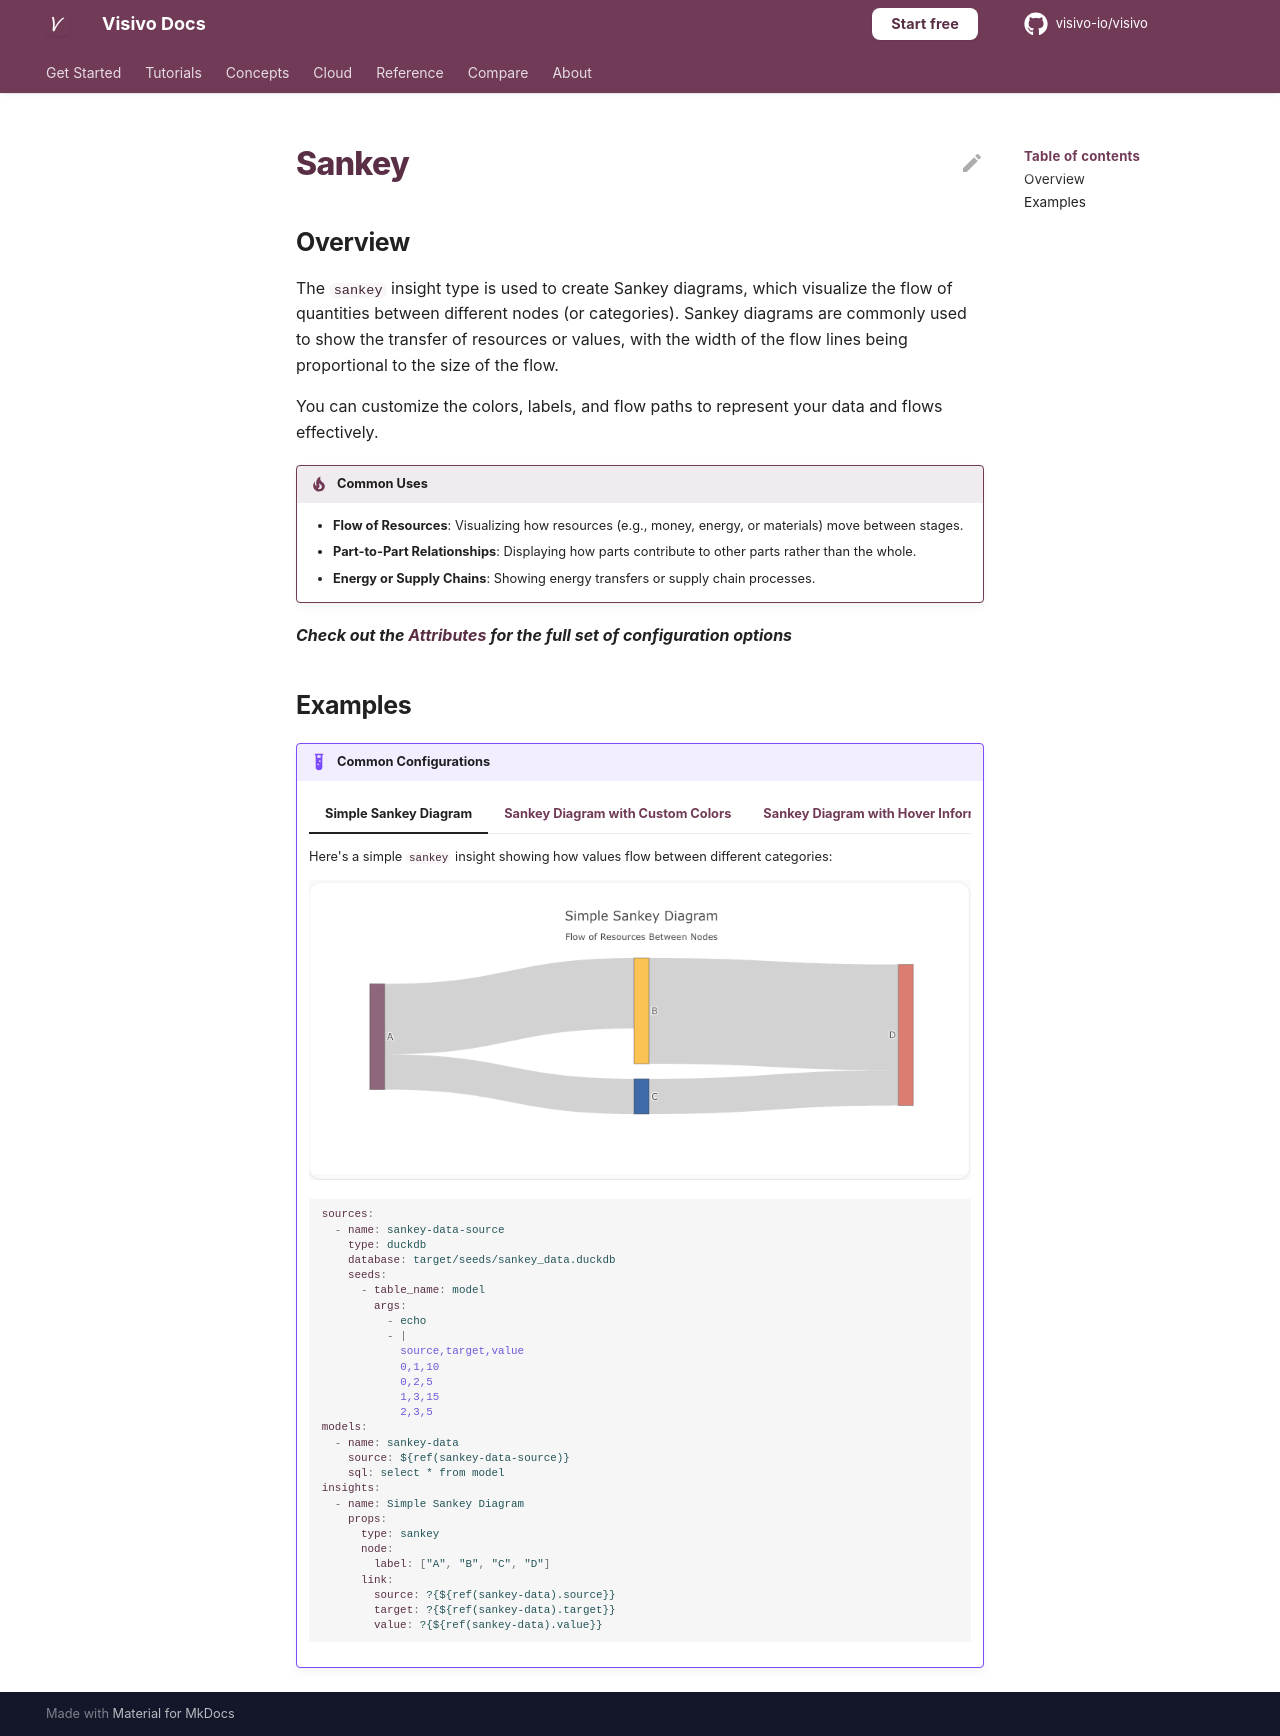

repository: visivo-io/visivo · page: reference/props-docs/insight/sankey/index.html · generator: mkdocs

---
search:
  exclude: true
---

<!--start-->

## Overview

The `sankey` insight type is used to create Sankey diagrams, which visualize the flow of quantities between different nodes (or categories). Sankey diagrams are commonly used to show the transfer of resources or values, with the width of the flow lines being proportional to the size of the flow.

You can customize the colors, labels, and flow paths to represent your data and flows effectively.

!!! tip "Common Uses"

    - **Flow of Resources**: Visualizing how resources (e.g., money, energy, or materials) move between stages.
    - **Part-to-Part Relationships**: Displaying how parts contribute to other parts rather than the whole.
    - **Energy or Supply Chains**: Showing energy transfers or supply chain processes.

_**Check out the [Attributes](../../configuration/Insight/Props/Sankey/#attributes) for the full set of configuration options**_

## Examples

{% raw %}
!!! example "Common Configurations"

    === "Simple Sankey Diagram"

        Here's a simple `sankey` insight showing how values flow between different categories:

        ![](../../../assets/example-charts/props/sankey/simple-sankey.png)

        ```yaml
        sources:
          - name: sankey-data-source
            type: duckdb
            database: target/seeds/sankey_data.duckdb
            seeds:
              - table_name: model
                args:
                  - echo
                  - |
                    source,target,value
                    0,1,10
                    0,2,5
                    1,3,15
                    2,3,5
        models:
          - name: sankey-data
            source: ${ref(sankey-data-source)}
            sql: select * from model
        insights:
          - name: Simple Sankey Diagram
            props:
              type: sankey
              node:
                label: ["A", "B", "C", "D"]
              link:
                source: ?{${ref(sankey-data).source}}
                target: ?{${ref(sankey-data).target}}
                value: ?{${ref(sankey-data).value}}
        ```

    === "Sankey Diagram with Custom Colors"

        This example demonstrates a `sankey` insight with custom node and link colors:

        ![](../../../assets/example-charts/props/sankey/custom-colors-sankey.png)

        ```yaml
        sources:
          - name: sankey-data-colors-source
            type: duckdb
            database: target/seeds/sankey_data_colors.duckdb
            seeds:
              - table_name: model
                args:
                  - echo
                  - |
                    source,target,value,color
                    0,1,10,#1f77b4
                    0,2,5,#ff7f0e
                    1,3,15,#2ca02c
                    2,3,5,#d62728
        models:
          - name: sankey-data-colors
            source: ${ref(sankey-data-colors-source)}
            sql: select * from model
        insights:
          - name: Sankey Diagram with Custom Colors
            props:
              type: sankey
              node:
                label: ["X", "Y", "Z", "W"]
                color: ?{${ref(sankey-data-colors).color}}
              link:
                source: ?{${ref(sankey-data-colors).source}}
                target: ?{${ref(sankey-data-colors).target}}
                value: ?{${ref(sankey-data-colors).value}}
        ```

    === "Sankey Diagram with Hover Information"

        This example shows a `sankey` insight where hover information displays both the value and the source-target relationship:

        ![](../../../assets/example-charts/props/sankey/sankey-hover-info.png)

        ```yaml
        sources:
          - name: sankey-data-hover-source
            type: duckdb
            database: target/seeds/sankey_data_hover.duckdb
            seeds:
              - table_name: model
                args:
                  - echo
                  - |
                    source,target,value
                    0,1,20
                    0,2,10
                    1,3,15
                    2,3,5
        models:
          - name: sankey-data-hover
            source: ${ref(sankey-data-hover-source)}
            sql: select * from model
        insights:
          - name: Sankey Diagram with Hover Information
            props:
              type: sankey
              node:
                label: ["P", "Q", "R", "S"]
              link:
                source: ?{${ref(sankey-data-hover).source}}
                target: ?{${ref(sankey-data-hover).target}}
                value: ?{${ref(sankey-data-hover).value}}
                hoverinfo: "source+target+value"
        ```

{% endraw %}

<!--end-->
